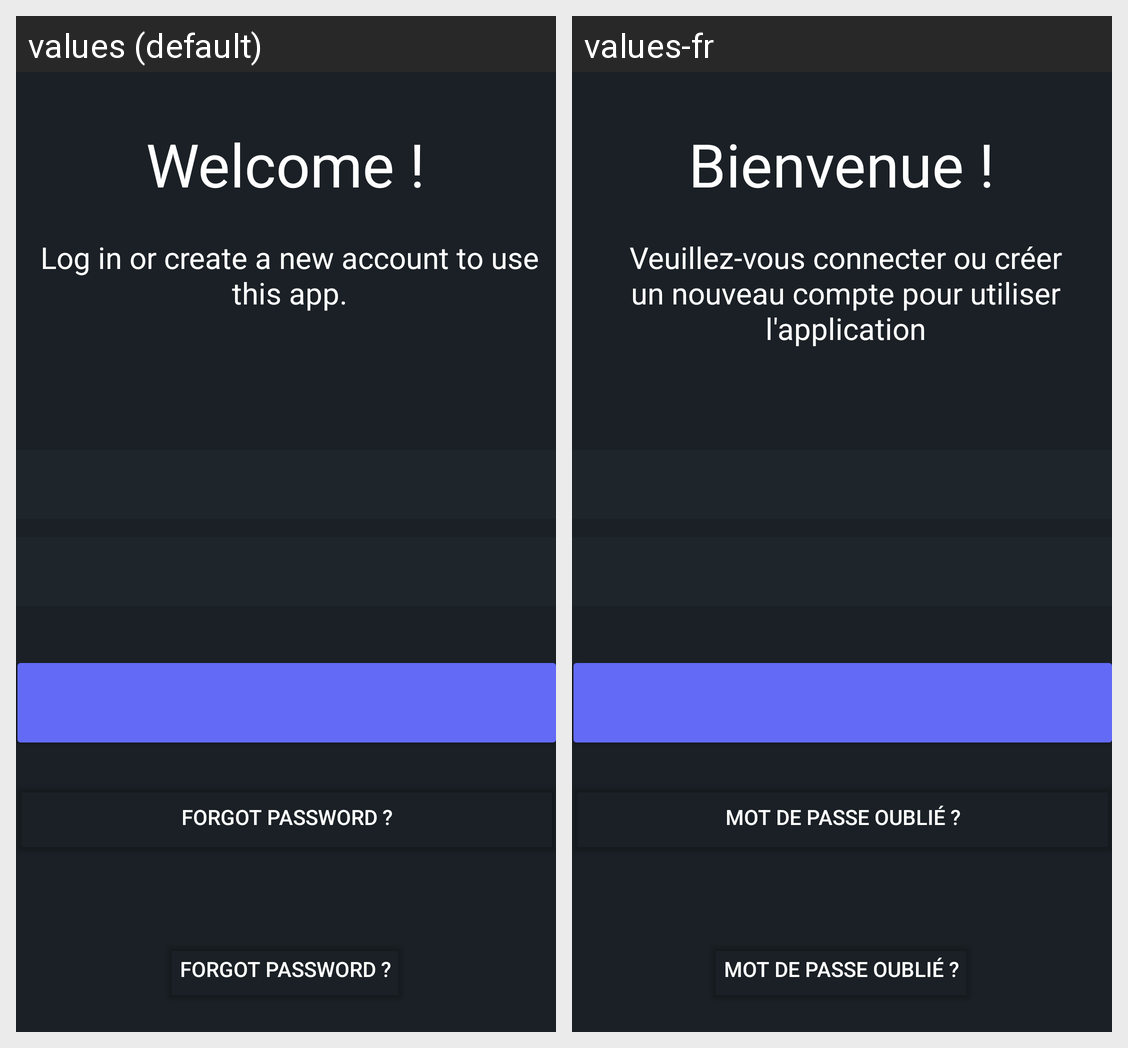

The same Android screen rendered under two of its app's locales, left to right. List the strings drawn on it with the default value and each locale's translation.
Android screen res/layout/fragment_connection.xml rendered under 2 locales, left to right: values (default), values-fr. Device: Nexus 5 (rendered at 1080×1920; each locale shown at half size, 540×960, under a caption strip naming it); theme Theme.SteamFavsBack.
Strings drawn on this screen, with the default value and each locale's value (text and hints the layout hard-codes, and strings that could not be matched under every locale, appear in the picture but are not listed):

welcome
  values: Welcome !
  values-fr: Bienvenue !

connection_message
  values: Log in or create a new account to use this app.
  values-fr: Veuillez-vous connecter ou créer un nouveau compte pour utiliser l'application

forgotten_password_question
  values: Forgot password ?
  values-fr: Mot de passe oublié ?
